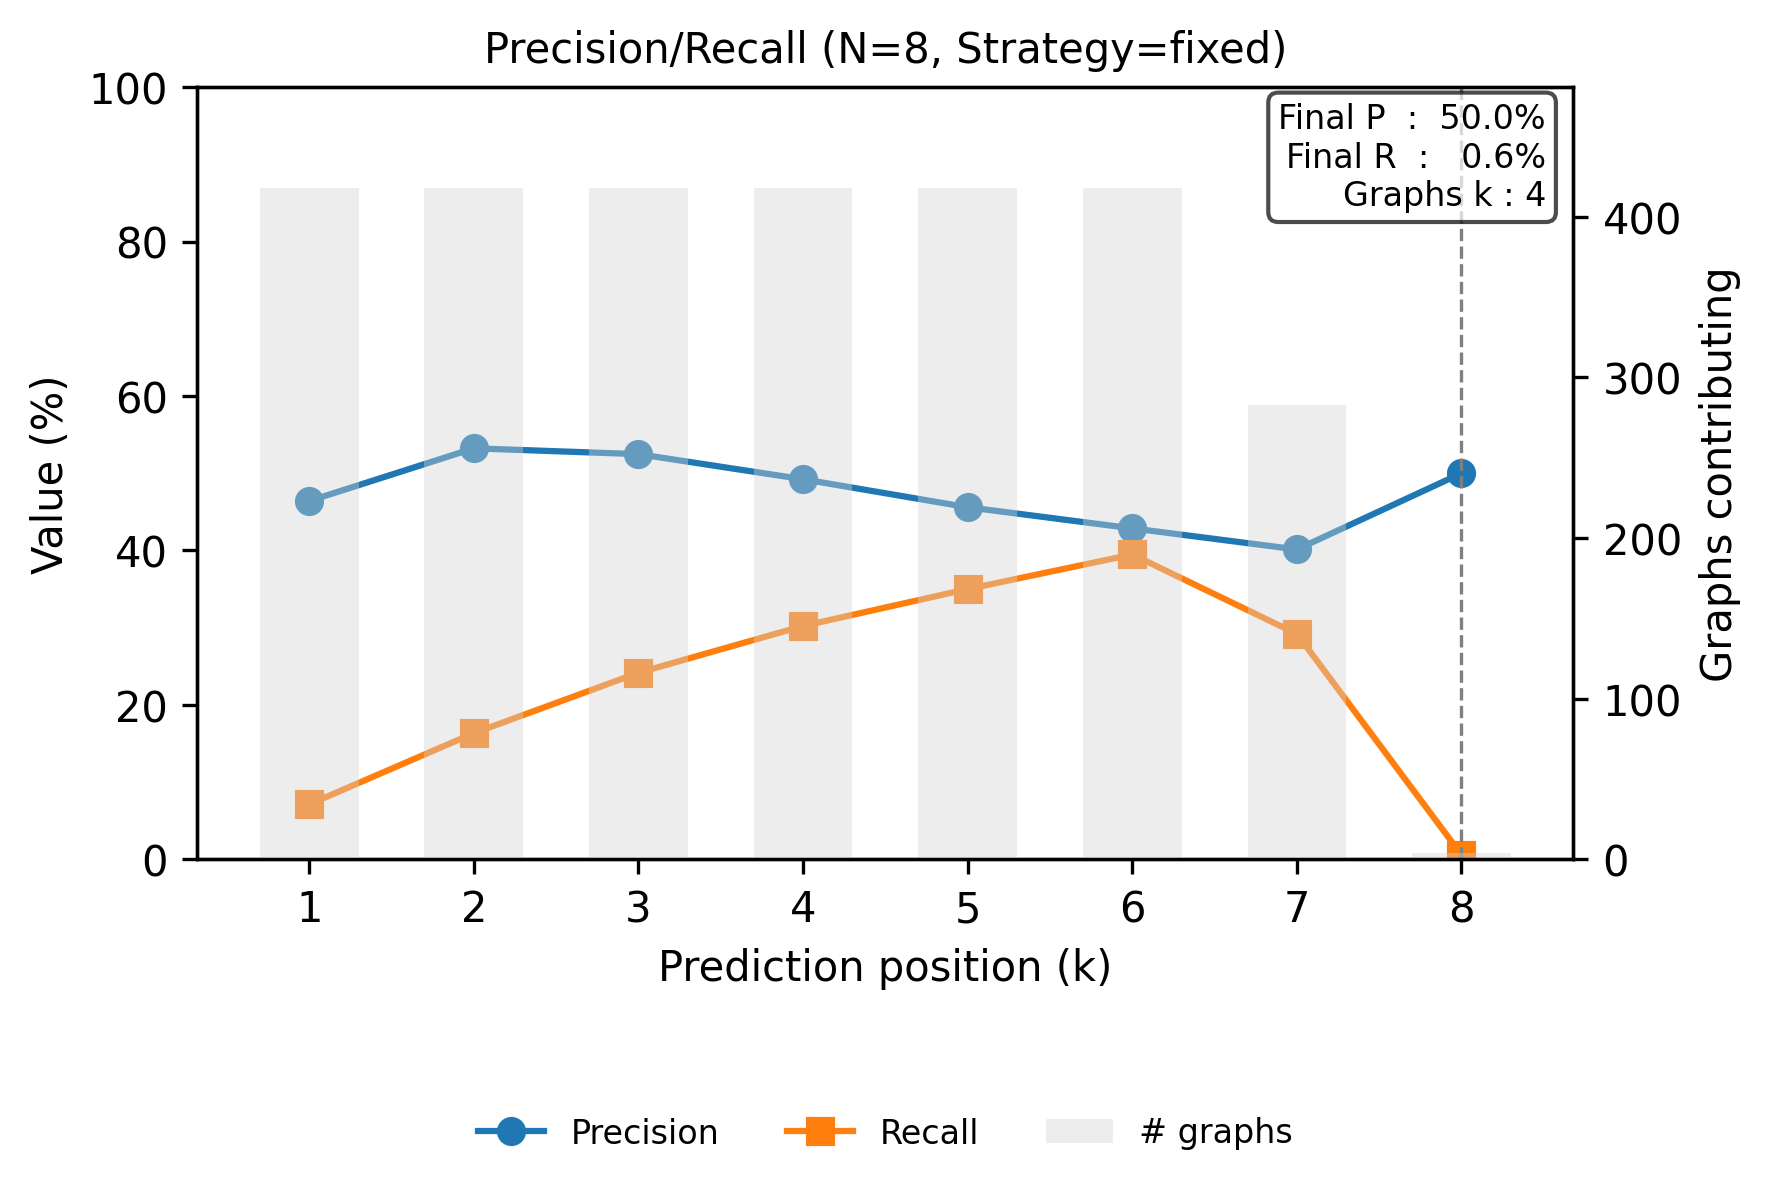

The table this chart was drawn from, first rows:
step, precision, recall
0, 0.4641, 0.07124
1, 0.5323, 0.1634
2, 0.5247, 0.2416
3, 0.4922, 0.3022
4, 0.456, 0.35
5, 0.4286, 0.3948
6, 0.4013, 0.292
7, 0.5, 0.005876
